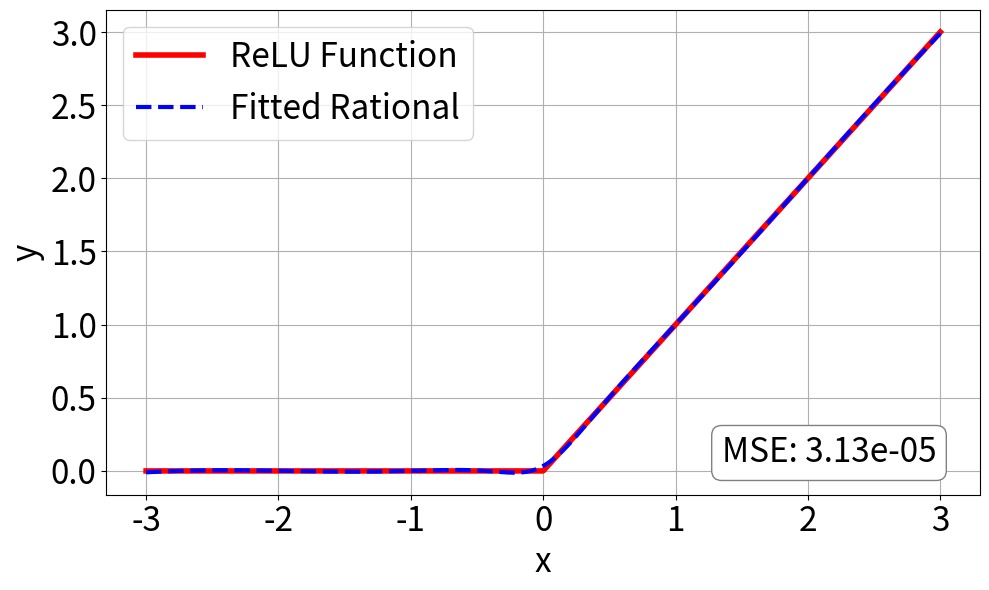
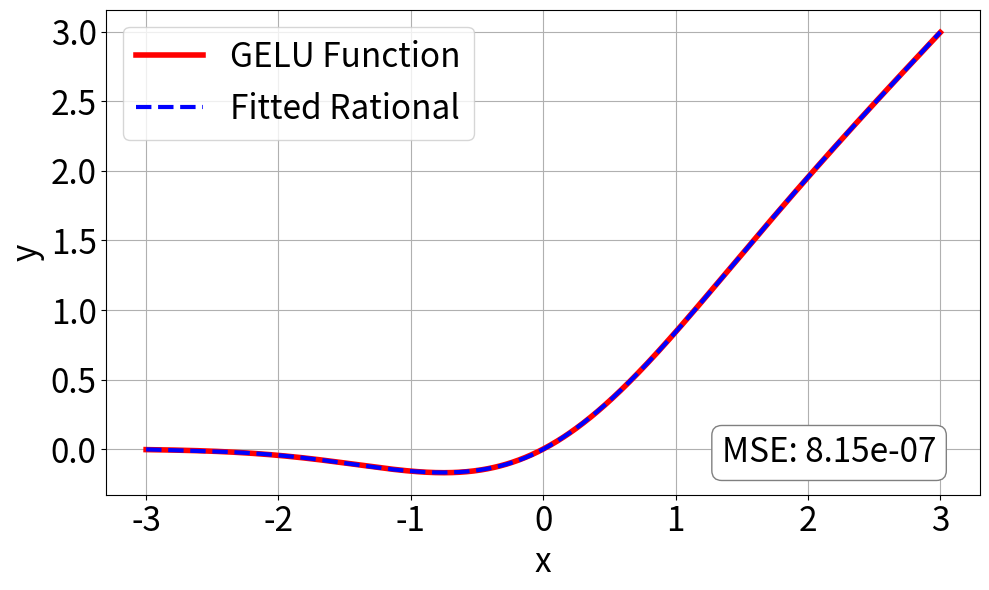
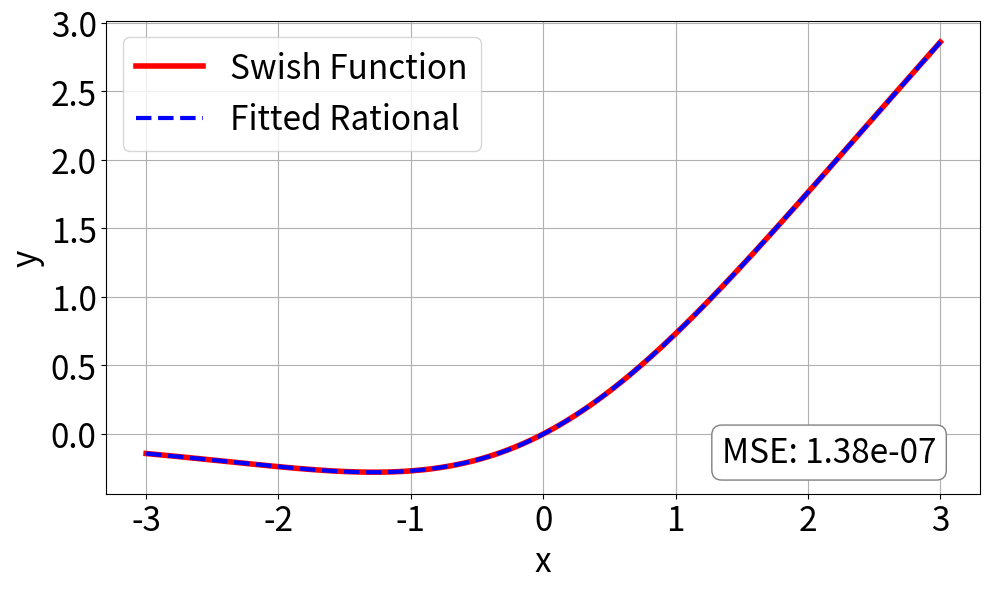
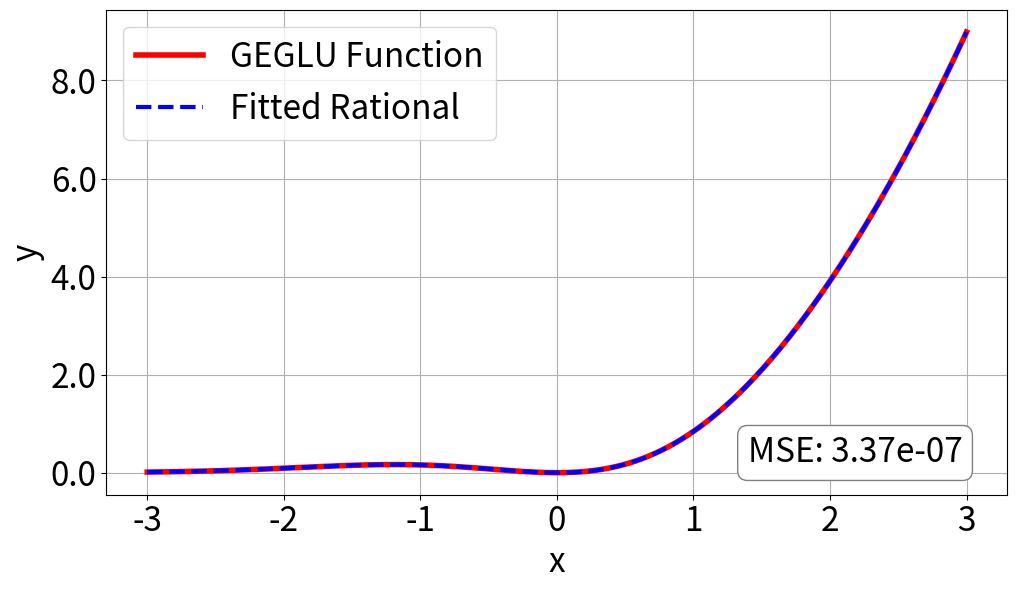
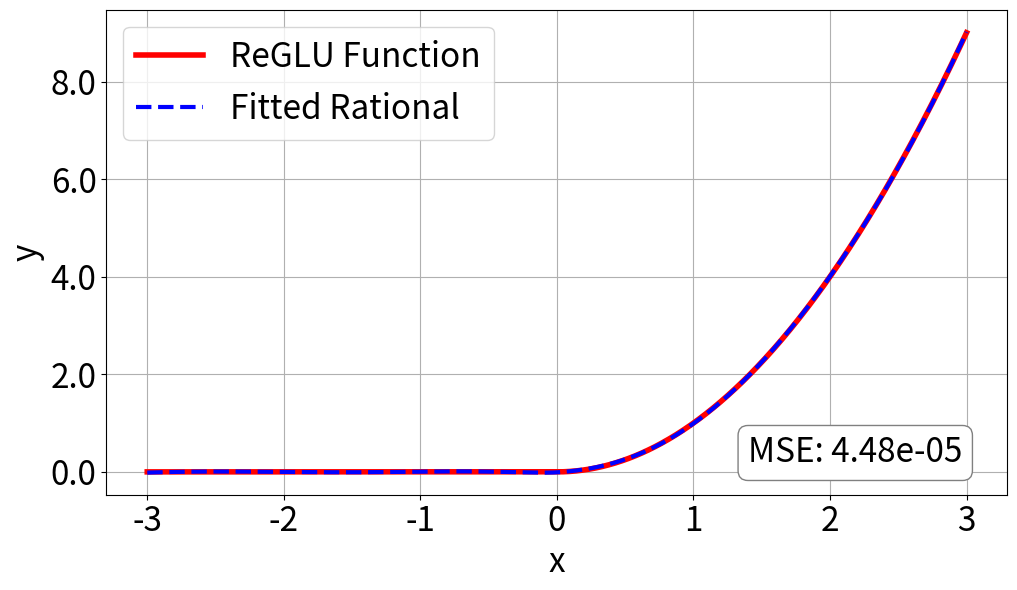
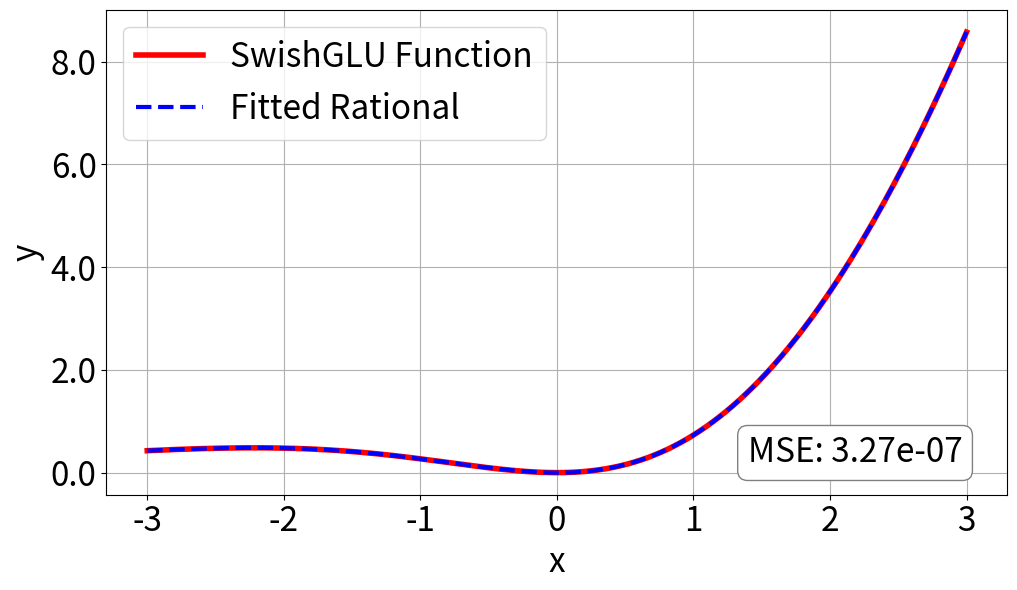
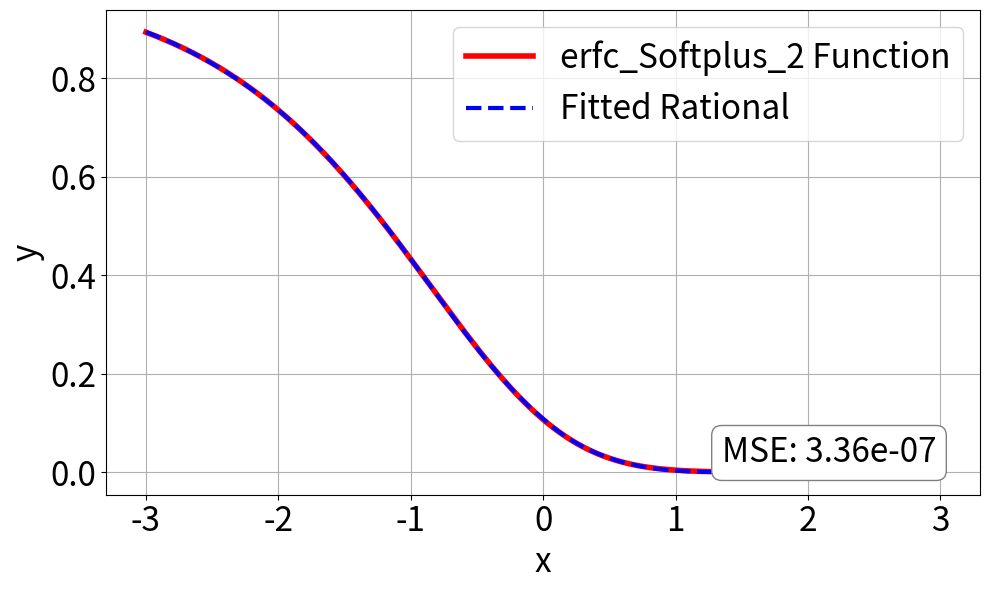

Here is the Python script that generated these plots, in order:
import numpy as np
import matplotlib.pyplot as plt
from scipy.optimize import curve_fit
from scipy.special import erf
from matplotlib.ticker import FormatStrFormatter

# Define the complex function model
def complex_function(x, a0, a1, a2, a3, a4, a5, b1, b2, b3, b4):
    numerator = a0 + a1 * x + a2 * (x**2) + a3 * (x**3) + a4 * (x**4) + a5 * (x**5)
    denominator = 1 + np.abs(b1 * x + b2 * (x**2) + b3 * (x**3) + b4 * (x**4))
    return (numerator / denominator)

# Define the activation functions
def relu(x):
    return np.maximum(0, x)

def gelu(x):
    return x * 0.5 * (1 + erf(x / np.sqrt(2)))

def silu(x):  # also known as Swish
    return x / (1 + np.exp(-x))

def mish(x):
    return x * np.tanh(np.log(1 + np.exp(x)))

def GEGLU(x):
    return gelu(x) * x

def ReGLU(x):
    return relu(x) * x 

def Swish(x):
    return x / (1 + np.exp(-x))

def SwishGLU(x):
    return Swish(x) * x

def  erfc_Softplus_2(x):
    # erfc(Softplus(x))2
    return (1 - erf(np.log(1 + np.exp(x))))**2

# Plotting enhancements
def plot_results(x_data, y_data, y_fitted, function_name):
    label_size = 24
    legend_size = 18
    plt.figure(figsize=(10, 6))
    plt.plot(x_data, y_data, 'r-', label=f'{function_name} Function', linewidth=4)
    plt.plot(x_data, y_fitted, 'b--', label='Fitted Rational', linewidth=3)

    # Add details for better readability and presentation
    # plt.title(f'Fitting Complex Function to {function_name}', fontsize=16)
    plt.xlabel('x', fontsize=label_size)
    plt.ylabel('y', fontsize=label_size)
    plt.legend(fontsize=label_size)
    plt.grid(True)  # Turn on grid
    plt.tight_layout()  # Adjust layout to not cut off elements

    # Increase tick font size
    plt.xticks(fontsize=legend_size)
    plt.yticks(fontsize=legend_size)

    # plt.show()
    plt.savefig(f'{function_name}_fit.pdf')

# Plotting enhancements with MSE calculation
def plot_results_with_mse(x_data, y_data, y_fitted, function_name):
    # Calculate MSE
    mse = np.mean((y_data - y_fitted) ** 2)

    label_size = 24
    legend_size = 24
    plt.figure(figsize=(10, 6))

    # Plot original and fitted data
    plt.plot(x_data, y_data, 'r-', label=f'{function_name} Function', linewidth=4)
    plt.plot(x_data, y_fitted, 'b--', label='Fitted Rational', linewidth=3)

    # Annotate plot with MSE in scientific notation at bottom-right corner
    plt.text(0.95, 0.05, f'MSE: {mse:.2e}', fontsize=legend_size, transform=plt.gca().transAxes,
             horizontalalignment='right', verticalalignment='bottom', 
             bbox=dict(boxstyle="round", facecolor="white", edgecolor="gray"))
    # Label axes and add legend
    plt.xlabel('x', fontsize=label_size)
    plt.ylabel('y', fontsize=label_size)
    plt.legend(fontsize=legend_size)
    plt.grid(True)  # Turn on grid
    

    # Adjust tick font size
    plt.xticks(fontsize=legend_size)
    plt.yticks(fontsize=legend_size)
    plt.tight_layout()  # Adjust layout to prevent cut-off
    # Format y-axis ticks to 1 decimal place
    plt.gca().yaxis.set_major_formatter(FormatStrFormatter('%.1f'))

    # Save plot to file
    plt.savefig(f'{function_name}_fit_with_mse.pdf')
    
# Function to fit and plot
def fit_and_plot_activation(function_name):
    # Select the activation function
    activation_functions = {
        'ReLU': relu,
        'GELU': gelu,
        'SiLU': silu,
        'Mish': mish,
        'GEGLU': GEGLU,
        'ReGLU': ReGLU,
        'Swish': Swish,
        'SwishGLU': SwishGLU,
        'erfc_Softplus_2': erfc_Softplus_2
    }
    
    if function_name not in activation_functions:
        print("Invalid function name. Choose 'ReLU', 'GELU', or 'SiLU'.")
        return

    activation_func = activation_functions[function_name]

    # Generate sample data
    x_data = np.linspace(-3, 3, 1000)
    y_data = activation_func(x_data)

    # Initial parameter guesses
    initial_guesses = [0, 1, 0, 0, 0, 1, 0, 0, 0, 0]

    # Fit the complex function to the activation function data
    try:
        popt, pcov = curve_fit(complex_function, x_data, y_data, p0=initial_guesses)
        print(f"Fitted coefficients for {function_name}: {popt}")
    except Exception as e:
        print(f"An error occurred during fitting: {e}")
        return

    # Generate y values from the fitted model
    y_fitted = complex_function(x_data, *popt)

    # Enhanced plotting function
    plot_results_with_mse(x_data, y_data, y_fitted, function_name)
    
# Example usage
fit_and_plot_activation('ReLU')
fit_and_plot_activation('GELU')
# fit_and_plot_activation('SiLU')
fit_and_plot_activation('Swish')
# fit_and_plot_activation('Mish')
fit_and_plot_activation('GEGLU')
fit_and_plot_activation('ReGLU')
fit_and_plot_activation('SwishGLU')
fit_and_plot_activation('erfc_Softplus_2')

